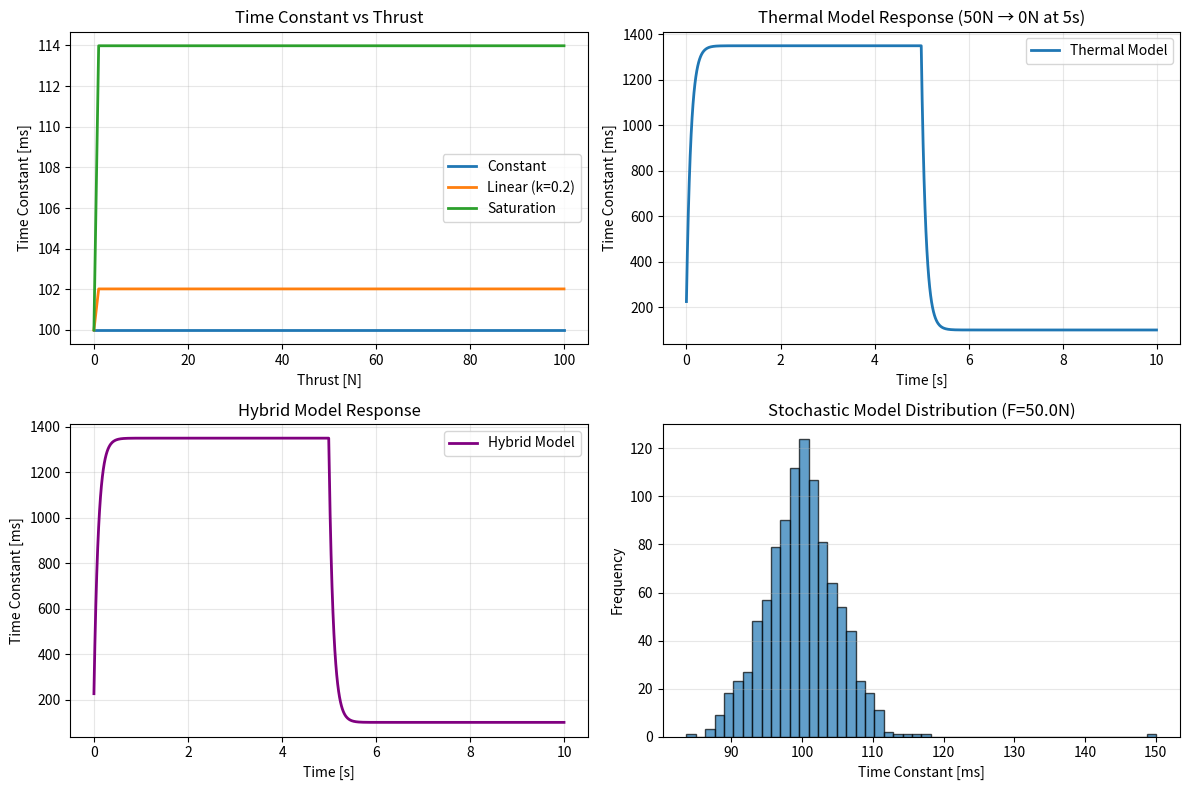

Recreate this plot in Python.
"""
Time Constant Model - 時定数の動的変化モデル

推力測定器の時定数が、入力推力や動作状態によって変化する現象をモデル化。
物理的な背景:
- アクチュエーターの非線形性（推力が大きいと応答が遅くなる等）
- 熱の影響（連続動作で温度が上がり、応答特性が変化）
- 機械的な摩擦や慣性の非線形効果
"""

from abc import ABC, abstractmethod

import numpy as np


class TimeConstantModel(ABC):
    """時定数モデルの抽象基底クラス"""

    @abstractmethod
    def get_time_constant(
        self,
        thrust: float,
        base_tau: float,
        **kwargs,
    ) -> float:
        """
        現在の推力に基づいて時定数を計算

        Args:
            thrust: 現在の推力 [N]
            base_tau: ベース時定数 [ms]
            **kwargs: モデル固有のパラメータ

        Returns:
            時定数 [ms]
        """
        pass


class ConstantTimeConstantModel(TimeConstantModel):
    """定数時定数モデル（参照実装）"""

    def get_time_constant(
        self,
        thrust: float,
        base_tau: float,
        **kwargs,
    ) -> float:
        """
        常に一定の時定数を返す

        Args:
            thrust: 現在の推力 [N]（未使用）
            base_tau: ベース時定数 [ms]

        Returns:
            base_tau
        """
        return base_tau


class LinearThrustDependentModel(TimeConstantModel):
    """
    推力変動に線形依存する時定数モデル

    τ(dF/dt) = τ_base + k * |dF/dt|

    物理的解釈:
    - 推力の変化率が大きいほど、アクチュエーターの動的な応答遅れが増加
    - 急激な変化に対しては、慣性や摩擦の影響で応答が遅くなる
    - 静的な推力値ではなく、動的な変化に依存
    """

    def __init__(self, sensitivity: float = 0.1):
        """
        Args:
            sensitivity: 推力変化率感度 [ms/(N/ms)] = [s/N]
                正: 変化率が大きいと時定数が増加（応答が遅くなる）
        """
        self.sensitivity = sensitivity
        self.previous_thrust = 0.0

    def get_time_constant(
        self,
        thrust: float,
        base_tau: float,
        dt: float = 0.1,  # デフォルトは0.1ms
        **kwargs,
    ) -> float:
        """
        推力変化率に比例して時定数が変化

        Args:
            thrust: 現在の推力 [N]
            base_tau: ベース時定数 [ms]
            dt: 時間ステップ [ms]

        Returns:
            調整後の時定数 [ms]
        """
        # 推力変化率を計算 [N/ms]
        if dt > 0:
            thrust_rate = abs(thrust - self.previous_thrust) / dt
        else:
            thrust_rate = 0.0

        self.previous_thrust = thrust

        # 変化率に基づく時定数の調整
        delta_tau = self.sensitivity * thrust_rate
        tau = base_tau + delta_tau

        # 時定数が負にならないようにクリップ
        return max(0.1, tau)

    def reset(self):
        """内部状態をリセット"""
        self.previous_thrust = 0.0


class SaturationModel(TimeConstantModel):
    """
    飽和特性を持つ時定数モデル（推力変化率依存）

    τ(dF/dt) = τ_base + Δτ_max * tanh(k * |dF/dt|)

    物理的解釈:
    - 低変化率域では線形的に変化
    - 高変化率域では飽和して一定値に近づく
    - 実際のアクチュエーターの飽和特性を模擬（急激な変化に対する限界）
    """

    def __init__(
        self,
        max_delta_tau: float = 20.0,
        saturation_rate: float = 0.5,  # [ms/N] → 変化率に対する飽和率
    ):
        """
        Args:
            max_delta_tau: 最大時定数変化量 [ms]
            saturation_rate: 飽和率 [ms/N]
                大きいほど早く飽和する
        """
        self.max_delta_tau = max_delta_tau
        self.saturation_rate = saturation_rate
        self.previous_thrust = 0.0

    def get_time_constant(
        self,
        thrust: float,
        base_tau: float,
        dt: float = 0.1,
        **kwargs,
    ) -> float:
        """
        飽和特性を持つ時定数変化（推力変化率ベース）

        Args:
            thrust: 現在の推力 [N]
            base_tau: ベース時定数 [ms]
            dt: 時間ステップ [ms]

        Returns:
            調整後の時定数 [ms]
        """
        # 推力変化率を計算 [N/ms]
        if dt > 0:
            thrust_rate = abs(thrust - self.previous_thrust) / dt
        else:
            thrust_rate = 0.0

        self.previous_thrust = thrust

        # 飽和特性（tanh）を適用
        delta_tau = self.max_delta_tau * np.tanh(self.saturation_rate * thrust_rate)
        tau = base_tau + delta_tau

        return max(0.1, tau)

    def reset(self):
        """内部状態をリセット"""
        self.previous_thrust = 0.0


class ThermalModel(TimeConstantModel):
    """
    熱的影響を考慮した時定数モデル

    推力の累積エネルギー（熱）により時定数が変化する。
    連続動作で温度が上がり、応答特性が変化する現象を模擬。

    dT/dt = α * |F|^2 - β * T
    τ(T) = τ_base * (1 + γ * T)

    物理的解釈:
    - 推力の二乗に比例して熱が発生（ジュール熱）
    - 環境への放熱により温度が減少
    - 温度が高いと粘性が変化し、応答が遅くなる
    """

    def __init__(
        self,
        heating_rate: float = 0.001,
        cooling_rate: float = 0.01,
        thermal_sensitivity: float = 0.05,
    ):
        """
        Args:
            heating_rate: 加熱率 α [K/(N^2·ms)]
            cooling_rate: 冷却率 β [1/ms]
            thermal_sensitivity: 熱感度 γ [1/K]
        """
        self.heating_rate = heating_rate
        self.cooling_rate = cooling_rate
        self.thermal_sensitivity = thermal_sensitivity
        self.temperature = 0.0  # 基準温度からの偏差 [K]

    def get_time_constant(
        self,
        thrust: float,
        base_tau: float,
        dt: float = 0.1,  # デフォルトは0.1ms
        **kwargs,
    ) -> float:
        """
        熱的影響を考慮した時定数計算

        Args:
            thrust: 現在の推力 [N]
            base_tau: ベース時定数 [ms]
            dt: 時間ステップ [ms]

        Returns:
            調整後の時定数 [ms]
        """
        # 温度の更新（1次微分方程式の離散化）
        heating = self.heating_rate * thrust**2
        cooling = self.cooling_rate * self.temperature
        dT = (heating - cooling) * dt

        self.temperature = max(0.0, self.temperature + dT)

        # 時定数の計算
        tau = base_tau * (1.0 + self.thermal_sensitivity * self.temperature)

        return max(0.1, tau)

    def reset(self):
        """温度をリセット"""
        self.temperature = 0.0


class HybridModel(TimeConstantModel):
    """
    複合モデル - 推力変化率依存 + 熱的影響

    τ(dF/dt, T) = (τ_base + k * |dF/dt|) * (1 + γ * T)

    最もリアルな動作を模擬:
    - 瞬時的な推力変化率依存性（動的応答）
    - 累積的な熱的影響（時間積分効果）
    """

    def __init__(
        self,
        thrust_sensitivity: float = 0.1,
        heating_rate: float = 0.001,
        cooling_rate: float = 0.01,
        thermal_sensitivity: float = 0.05,
    ):
        """
        Args:
            thrust_sensitivity: 推力変化率感度 [s/N]
            heating_rate: 加熱率 [K/(N^2·ms)]
            cooling_rate: 冷却率 [1/ms]
            thermal_sensitivity: 熱感度 [1/K]
        """
        self.thrust_sensitivity = thrust_sensitivity
        self.heating_rate = heating_rate
        self.cooling_rate = cooling_rate
        self.thermal_sensitivity = thermal_sensitivity
        self.temperature = 0.0
        self.previous_thrust = 0.0

    def get_time_constant(
        self,
        thrust: float,
        base_tau: float,
        dt: float = 0.1,
        **kwargs,
    ) -> float:
        """
        推力変化率依存 + 熱的影響を考慮した時定数計算

        Args:
            thrust: 現在の推力 [N]
            base_tau: ベース時定数 [ms]
            dt: 時間ステップ [ms]

        Returns:
            調整後の時定数 [ms]
        """
        # 推力変化率を計算 [N/ms]
        if dt > 0:
            thrust_rate = abs(thrust - self.previous_thrust) / dt
        else:
            thrust_rate = 0.0

        self.previous_thrust = thrust

        # 温度の更新
        heating = self.heating_rate * thrust**2
        cooling = self.cooling_rate * self.temperature
        dT = (heating - cooling) * dt
        self.temperature = max(0.0, self.temperature + dT)

        # 推力変化率依存項
        tau_base_modified = base_tau + self.thrust_sensitivity * thrust_rate

        # 熱的影響
        tau = tau_base_modified * (1.0 + self.thermal_sensitivity * self.temperature)

        return max(0.1, tau)

    def reset(self):
        """温度と推力履歴をリセット"""
        self.temperature = 0.0
        self.previous_thrust = 0.0


class StochasticModel(TimeConstantModel):
    """
    確率的変動モデル（推力変化率依存）

    τ(dF/dt) = τ_base + k * |dF/dt| + N(0, σ^2)

    物理的解釈:
    - 測定ノイズや環境外乱による時定数の変動
    - 推力変化率依存性 + ホワイトノイズ
    """

    def __init__(
        self,
        thrust_sensitivity: float = 0.1,
        noise_std: float = 5.0,
    ):
        """
        Args:
            thrust_sensitivity: 推力変化率感度 [s/N]
            noise_std: ノイズ標準偏差 [ms]
        """
        self.thrust_sensitivity = thrust_sensitivity
        self.noise_std = noise_std
        self.previous_thrust = 0.0

    def get_time_constant(
        self,
        thrust: float,
        base_tau: float,
        dt: float = 0.1,
        **kwargs,
    ) -> float:
        """
        確率的変動を含む時定数計算（推力変化率ベース）

        Args:
            thrust: 現在の推力 [N]
            base_tau: ベース時定数 [ms]
            dt: 時間ステップ [ms]

        Returns:
            調整後の時定数 [ms]
        """
        # 推力変化率を計算 [N/ms]
        if dt > 0:
            thrust_rate = abs(thrust - self.previous_thrust) / dt
        else:
            thrust_rate = 0.0

        self.previous_thrust = thrust

        # 推力変化率依存項
        delta_tau = self.thrust_sensitivity * thrust_rate

        # ノイズ項
        noise = np.random.normal(0, self.noise_std)

        tau = base_tau + delta_tau + noise

        return max(0.1, tau)

    def reset(self):
        """内部状態をリセット"""
        self.previous_thrust = 0.0


# ファクトリー関数
def create_time_constant_model(
    model_type: str,
    **params,
) -> TimeConstantModel:
    """
    時定数モデルを作成するファクトリー関数

    Args:
        model_type: モデルタイプ
            - "constant": 定数モデル
            - "linear": 線形推力依存モデル
            - "saturation": 飽和モデル
            - "thermal": 熱モデル
            - "hybrid": 複合モデル
            - "stochastic": 確率モデル
        **params: モデル固有のパラメータ

    Returns:
        TimeConstantModel インスタンス

    Examples:
        >>> model = create_time_constant_model("linear", sensitivity=0.1)
        >>> tau = model.get_time_constant(thrust=50.0, base_tau=100.0)

        >>> model = create_time_constant_model(
        ...     "hybrid",
        ...     thrust_sensitivity=0.1,
        ...     heating_rate=0.001,
        ...     cooling_rate=0.01,
        ...     thermal_sensitivity=0.05
        ... )
    """
    models = {
        "constant": ConstantTimeConstantModel,
        "linear": LinearThrustDependentModel,
        "saturation": SaturationModel,
        "thermal": ThermalModel,
        "hybrid": HybridModel,
        "stochastic": StochasticModel,
    }

    if model_type not in models:
        raise ValueError(f"Unknown model type: {model_type}. Available types: {list(models.keys())}")

    model_class = models[model_type]
    return model_class(**params)


if __name__ == "__main__":
    # デモンストレーション
    import matplotlib.pyplot as plt

    print("=== Time Constant Model Demo ===\n")

    # 推力範囲
    thrusts = np.linspace(0, 100, 100)

    # 各モデルでの時定数を計算
    base_tau = 100.0  # ms

    models_to_test = {
        "Constant": create_time_constant_model("constant"),
        "Linear (k=0.2)": create_time_constant_model("linear", sensitivity=0.2),
        "Saturation": create_time_constant_model("saturation", max_delta_tau=30.0, saturation_rate=0.05),
    }

    plt.figure(figsize=(12, 8))

    # 1. 推力依存性のプロット
    plt.subplot(2, 2, 1)
    for name, model in models_to_test.items():
        taus = [model.get_time_constant(F, base_tau) for F in thrusts]
        plt.plot(thrusts, taus, label=name, linewidth=2)

    plt.xlabel("Thrust [N]")
    plt.ylabel("Time Constant [ms]")
    plt.title("Time Constant vs Thrust")
    plt.legend()
    plt.grid(True, alpha=0.3)

    # 2. 熱モデルの時間応答
    plt.subplot(2, 2, 2)
    thermal_model = create_time_constant_model(
        "thermal",
        heating_rate=0.001,
        cooling_rate=0.01,
        thermal_sensitivity=0.05,
    )

    time_steps = 1000
    dt = 10.0  # ms
    thrust_profile = [50.0 if i < 500 else 0.0 for i in range(time_steps)]
    taus_thermal = []

    for F in thrust_profile:
        tau = thermal_model.get_time_constant(F, base_tau, dt=dt)
        taus_thermal.append(tau)

    time_axis = np.arange(time_steps) * dt / 1000  # convert to seconds
    plt.plot(time_axis, taus_thermal, label="Thermal Model", linewidth=2)
    plt.xlabel("Time [s]")
    plt.ylabel("Time Constant [ms]")
    plt.title("Thermal Model Response (50N → 0N at 5s)")
    plt.legend()
    plt.grid(True, alpha=0.3)

    # 3. 複合モデル
    plt.subplot(2, 2, 3)
    hybrid_model = create_time_constant_model(
        "hybrid",
        thrust_sensitivity=0.1,
        heating_rate=0.001,
        cooling_rate=0.01,
        thermal_sensitivity=0.05,
    )

    taus_hybrid = []
    for F in thrust_profile:
        tau = hybrid_model.get_time_constant(F, base_tau, dt=dt)
        taus_hybrid.append(tau)

    plt.plot(time_axis, taus_hybrid, label="Hybrid Model", linewidth=2, color="purple")
    plt.xlabel("Time [s]")
    plt.ylabel("Time Constant [ms]")
    plt.title("Hybrid Model Response")
    plt.legend()
    plt.grid(True, alpha=0.3)

    # 4. 確率モデルの分布
    plt.subplot(2, 2, 4)
    stochastic_model = create_time_constant_model(
        "stochastic",
        thrust_sensitivity=0.1,
        noise_std=5.0,
    )

    # 固定推力でのサンプリング
    samples = 1000
    test_thrust = 50.0
    tau_samples = [stochastic_model.get_time_constant(test_thrust, base_tau) for _ in range(samples)]

    plt.hist(tau_samples, bins=50, alpha=0.7, edgecolor="black")
    plt.xlabel("Time Constant [ms]")
    plt.ylabel("Frequency")
    plt.title(f"Stochastic Model Distribution (F={test_thrust}N)")
    plt.grid(True, alpha=0.3, axis="y")

    plt.tight_layout()
    plt.savefig("/tmp/time_constant_models.png", dpi=150)
    print("Plot saved to /tmp/time_constant_models.png")

    # 数値例を表示
    print("\n=== Numerical Examples ===")
    print(f"Base time constant: {base_tau} ms\n")

    for name, model in models_to_test.items():
        tau_0 = model.get_time_constant(0.0, base_tau)
        tau_50 = model.get_time_constant(50.0, base_tau)
        tau_100 = model.get_time_constant(100.0, base_tau)
        print(f"{name}:")
        print(f"  τ(0N)   = {tau_0:.2f} ms")
        print(f"  τ(50N)  = {tau_50:.2f} ms")
        print(f"  τ(100N) = {tau_100:.2f} ms")
        print()
